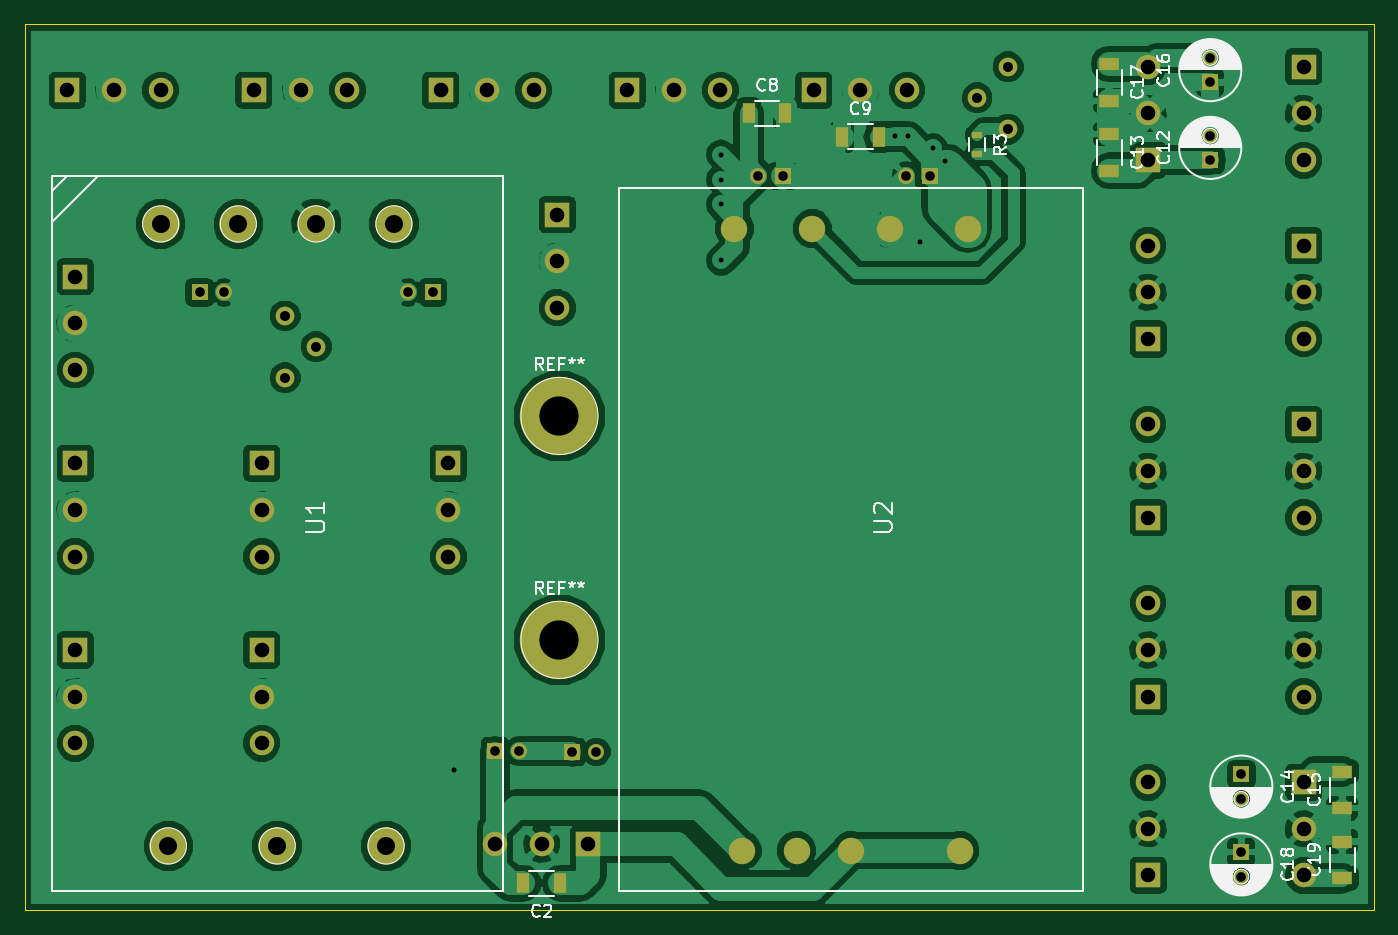
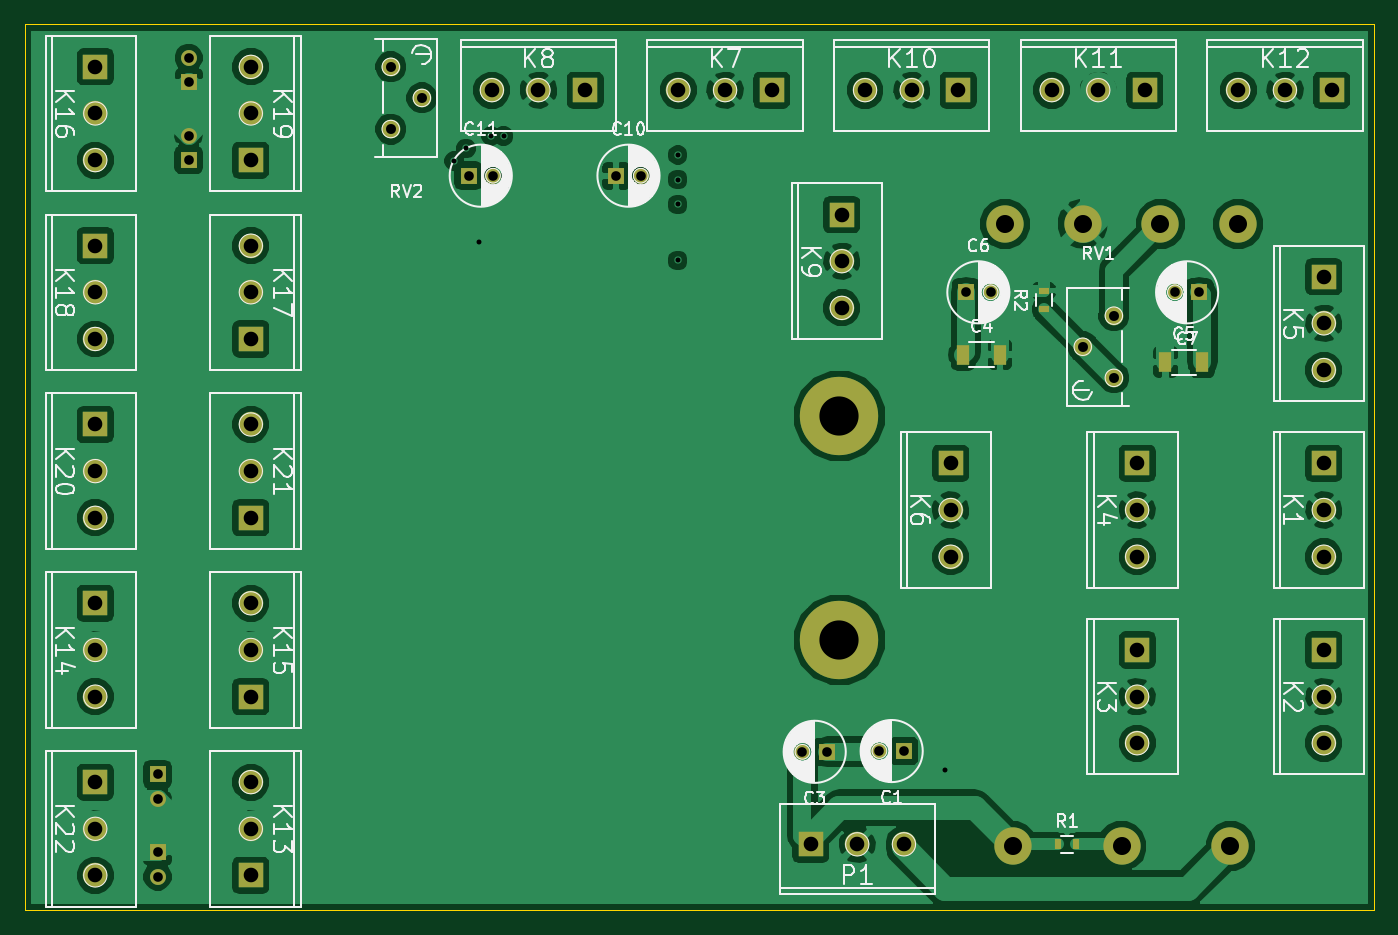
Circuit board: 10 layer files. Board 110.2 x 72.4 mm.
- bottom_copper: dds_power-B.Cu.gbr (154563 bytes)
- bottom_mask: dds_power-B.Mask.gbr (3723 bytes)
- bottom_silk: dds_power-B.SilkS.gbr (45658 bytes)
- outline: dds_power-Edge.Cuts.gbr (535 bytes)
- top_copper: dds_power-F.Cu.gbr (171140 bytes)
- top_mask: dds_power-F.Mask.gbr (4175 bytes)
- top_silk: dds_power-F.SilkS.gbr (23728 bytes)
- inner_copper: dds_power-In1.Cu.gbr (146139 bytes)
- inner_copper: dds_power-In2.Cu.gbr (145441 bytes)
- drill: dds_power.drl (1697 bytes)

=== bottom_copper: dds_power-B.Cu.gbr (154563 bytes, source omitted) ===
=== bottom_mask: dds_power-B.Mask.gbr ===
G04 #@! TF.FileFunction,Soldermask,Bot*
%FSLAX46Y46*%
G04 Gerber Fmt 4.6, Leading zero omitted, Abs format (unit mm)*
G04 Created by KiCad (PCBNEW 4.0.4-stable) date Mon Oct  3 10:35:52 2016*
%MOMM*%
%LPD*%
G01*
G04 APERTURE LIST*
%ADD10C,0.100000*%
%ADD11C,6.400000*%
%ADD12R,1.300000X1.300000*%
%ADD13C,1.300000*%
%ADD14R,1.000000X1.600000*%
%ADD15C,2.000000*%
%ADD16R,2.000000X2.000000*%
%ADD17R,0.500000X0.900000*%
%ADD18R,0.900000X0.500000*%
%ADD19C,1.524000*%
%ADD20C,3.048000*%
G04 APERTURE END LIST*
D10*
D11*
X145288000Y-87884000D03*
D12*
X140017500Y-115252500D03*
D13*
X142017500Y-115252500D03*
D12*
X146304000Y-115316000D03*
D13*
X148304000Y-115316000D03*
D14*
X135167500Y-82867500D03*
X132167500Y-82867500D03*
X118657500Y-83502500D03*
X115657500Y-83502500D03*
D12*
X134937500Y-77787500D03*
D13*
X132937500Y-77787500D03*
D12*
X115887500Y-77787500D03*
D13*
X117887500Y-77787500D03*
D12*
X163512500Y-68262500D03*
D13*
X161512500Y-68262500D03*
D12*
X175577500Y-68262500D03*
D13*
X173577500Y-68262500D03*
D12*
X198437500Y-66992500D03*
D13*
X198437500Y-64992500D03*
D12*
X200977500Y-117157500D03*
D13*
X200977500Y-119157500D03*
D12*
X198437500Y-60642500D03*
D13*
X198437500Y-58642500D03*
D12*
X200977500Y-123507500D03*
D13*
X200977500Y-125507500D03*
D15*
X105727500Y-99377500D03*
D16*
X105727500Y-91757500D03*
D15*
X105727500Y-95567500D03*
X105727500Y-114617500D03*
D16*
X105727500Y-106997500D03*
D15*
X105727500Y-110807500D03*
X120967500Y-114617500D03*
D16*
X120967500Y-106997500D03*
D15*
X120967500Y-110807500D03*
X120967500Y-99377500D03*
D16*
X120967500Y-91757500D03*
D15*
X120967500Y-95567500D03*
X105727500Y-84137500D03*
D16*
X105727500Y-76517500D03*
D15*
X105727500Y-80327500D03*
X136207500Y-99377500D03*
D16*
X136207500Y-91757500D03*
D15*
X136207500Y-95567500D03*
X158432500Y-61277500D03*
D16*
X150812500Y-61277500D03*
D15*
X154622500Y-61277500D03*
X173672500Y-61277500D03*
D16*
X166052500Y-61277500D03*
D15*
X169862500Y-61277500D03*
X145097500Y-79057500D03*
D16*
X145097500Y-71437500D03*
D15*
X145097500Y-75247500D03*
X143192500Y-61277500D03*
D16*
X135572500Y-61277500D03*
D15*
X139382500Y-61277500D03*
X127952500Y-61277500D03*
D16*
X120332500Y-61277500D03*
D15*
X124142500Y-61277500D03*
X112712500Y-61277500D03*
D16*
X105092500Y-61277500D03*
D15*
X108902500Y-61277500D03*
X193357500Y-117792500D03*
D16*
X193357500Y-125412500D03*
D15*
X193357500Y-121602500D03*
X206057500Y-110807500D03*
D16*
X206057500Y-103187500D03*
D15*
X206057500Y-106997500D03*
X193357500Y-103187500D03*
D16*
X193357500Y-110807500D03*
D15*
X193357500Y-106997500D03*
X206057500Y-66992500D03*
D16*
X206057500Y-59372500D03*
D15*
X206057500Y-63182500D03*
X193357500Y-73977500D03*
D16*
X193357500Y-81597500D03*
D15*
X193357500Y-77787500D03*
X206057500Y-81597500D03*
D16*
X206057500Y-73977500D03*
D15*
X206057500Y-77787500D03*
X193357500Y-59372500D03*
D16*
X193357500Y-66992500D03*
D15*
X193357500Y-63182500D03*
X206057500Y-96202500D03*
D16*
X206057500Y-88582500D03*
D15*
X206057500Y-92392500D03*
X193357500Y-88582500D03*
D16*
X193357500Y-96202500D03*
D15*
X193357500Y-92392500D03*
X206057500Y-125412500D03*
D16*
X206057500Y-117792500D03*
D15*
X206057500Y-121602500D03*
X140017500Y-122872500D03*
D16*
X147637500Y-122872500D03*
D15*
X143827500Y-122872500D03*
D17*
X127432500Y-122872500D03*
X125932500Y-122872500D03*
D18*
X128587500Y-79172500D03*
X128587500Y-77672500D03*
D19*
X125412500Y-82232500D03*
X122872500Y-79692500D03*
X122872500Y-84772500D03*
X179387500Y-61912500D03*
X181927500Y-64452500D03*
X181927500Y-59372500D03*
D20*
X113347500Y-122999500D03*
X122237500Y-122999500D03*
X131127500Y-122999500D03*
X131762500Y-72199500D03*
X125412500Y-72199500D03*
X119062500Y-72199500D03*
X112712500Y-72199500D03*
D11*
X145288000Y-106172000D03*
M02*

=== bottom_silk: dds_power-B.SilkS.gbr (45658 bytes, source omitted) ===
=== outline: dds_power-Edge.Cuts.gbr ===
G04 #@! TF.FileFunction,Profile,NP*
%FSLAX46Y46*%
G04 Gerber Fmt 4.6, Leading zero omitted, Abs format (unit mm)*
G04 Created by KiCad (PCBNEW 4.0.4-stable) date Mon Oct  3 10:35:52 2016*
%MOMM*%
%LPD*%
G01*
G04 APERTURE LIST*
%ADD10C,0.100000*%
G04 APERTURE END LIST*
D10*
X101600000Y-128270000D02*
X101600000Y-55880000D01*
X211836000Y-55880000D02*
X101600000Y-55880000D01*
X211836000Y-128270000D02*
X101600000Y-128270000D01*
X211836000Y-128016000D02*
X211836000Y-128270000D01*
X211836000Y-55880000D02*
X211836000Y-128016000D01*
M02*

=== top_copper: dds_power-F.Cu.gbr (171140 bytes, source omitted) ===
=== top_mask: dds_power-F.Mask.gbr ===
G04 #@! TF.FileFunction,Soldermask,Top*
%FSLAX46Y46*%
G04 Gerber Fmt 4.6, Leading zero omitted, Abs format (unit mm)*
G04 Created by KiCad (PCBNEW 4.0.4-stable) date Mon Oct  3 10:35:52 2016*
%MOMM*%
%LPD*%
G01*
G04 APERTURE LIST*
%ADD10C,0.100000*%
%ADD11C,2.159000*%
%ADD12C,6.400000*%
%ADD13R,1.300000X1.300000*%
%ADD14C,1.300000*%
%ADD15R,1.000000X1.600000*%
%ADD16R,1.600000X1.000000*%
%ADD17C,2.000000*%
%ADD18R,2.000000X2.000000*%
%ADD19R,0.900000X0.500000*%
%ADD20C,1.524000*%
%ADD21C,3.048000*%
G04 APERTURE END LIST*
D10*
D11*
X178625500Y-72580500D03*
X172275500Y-72580500D03*
X165925500Y-72580500D03*
X159575500Y-72580500D03*
X177990500Y-123380500D03*
X169100500Y-123380500D03*
X164655500Y-123380500D03*
X160210500Y-123380500D03*
D12*
X145288000Y-87884000D03*
D13*
X140017500Y-115252500D03*
D14*
X142017500Y-115252500D03*
D15*
X145327500Y-126047500D03*
X142327500Y-126047500D03*
D13*
X146304000Y-115316000D03*
D14*
X148304000Y-115316000D03*
D13*
X134937500Y-77787500D03*
D14*
X132937500Y-77787500D03*
D13*
X115887500Y-77787500D03*
D14*
X117887500Y-77787500D03*
D15*
X160742500Y-63182500D03*
X163742500Y-63182500D03*
X168362500Y-65087500D03*
X171362500Y-65087500D03*
D13*
X163512500Y-68262500D03*
D14*
X161512500Y-68262500D03*
D13*
X175577500Y-68262500D03*
D14*
X173577500Y-68262500D03*
D13*
X198437500Y-66992500D03*
D14*
X198437500Y-64992500D03*
D16*
X190182500Y-64857500D03*
X190182500Y-67857500D03*
D13*
X200977500Y-117157500D03*
D14*
X200977500Y-119157500D03*
D16*
X209232500Y-119927500D03*
X209232500Y-116927500D03*
D13*
X198437500Y-60642500D03*
D14*
X198437500Y-58642500D03*
D16*
X190182500Y-59142500D03*
X190182500Y-62142500D03*
D13*
X200977500Y-123507500D03*
D14*
X200977500Y-125507500D03*
D16*
X209232500Y-125642500D03*
X209232500Y-122642500D03*
D17*
X105727500Y-99377500D03*
D18*
X105727500Y-91757500D03*
D17*
X105727500Y-95567500D03*
X105727500Y-114617500D03*
D18*
X105727500Y-106997500D03*
D17*
X105727500Y-110807500D03*
X120967500Y-114617500D03*
D18*
X120967500Y-106997500D03*
D17*
X120967500Y-110807500D03*
X120967500Y-99377500D03*
D18*
X120967500Y-91757500D03*
D17*
X120967500Y-95567500D03*
X105727500Y-84137500D03*
D18*
X105727500Y-76517500D03*
D17*
X105727500Y-80327500D03*
X136207500Y-99377500D03*
D18*
X136207500Y-91757500D03*
D17*
X136207500Y-95567500D03*
X158432500Y-61277500D03*
D18*
X150812500Y-61277500D03*
D17*
X154622500Y-61277500D03*
X173672500Y-61277500D03*
D18*
X166052500Y-61277500D03*
D17*
X169862500Y-61277500D03*
X145097500Y-79057500D03*
D18*
X145097500Y-71437500D03*
D17*
X145097500Y-75247500D03*
X143192500Y-61277500D03*
D18*
X135572500Y-61277500D03*
D17*
X139382500Y-61277500D03*
X127952500Y-61277500D03*
D18*
X120332500Y-61277500D03*
D17*
X124142500Y-61277500D03*
X112712500Y-61277500D03*
D18*
X105092500Y-61277500D03*
D17*
X108902500Y-61277500D03*
X193357500Y-117792500D03*
D18*
X193357500Y-125412500D03*
D17*
X193357500Y-121602500D03*
X206057500Y-110807500D03*
D18*
X206057500Y-103187500D03*
D17*
X206057500Y-106997500D03*
X193357500Y-103187500D03*
D18*
X193357500Y-110807500D03*
D17*
X193357500Y-106997500D03*
X206057500Y-66992500D03*
D18*
X206057500Y-59372500D03*
D17*
X206057500Y-63182500D03*
X193357500Y-73977500D03*
D18*
X193357500Y-81597500D03*
D17*
X193357500Y-77787500D03*
X206057500Y-81597500D03*
D18*
X206057500Y-73977500D03*
D17*
X206057500Y-77787500D03*
X193357500Y-59372500D03*
D18*
X193357500Y-66992500D03*
D17*
X193357500Y-63182500D03*
X206057500Y-96202500D03*
D18*
X206057500Y-88582500D03*
D17*
X206057500Y-92392500D03*
X193357500Y-88582500D03*
D18*
X193357500Y-96202500D03*
D17*
X193357500Y-92392500D03*
X206057500Y-125412500D03*
D18*
X206057500Y-117792500D03*
D17*
X206057500Y-121602500D03*
X140017500Y-122872500D03*
D18*
X147637500Y-122872500D03*
D17*
X143827500Y-122872500D03*
D19*
X179387500Y-64972500D03*
X179387500Y-66472500D03*
D20*
X125412500Y-82232500D03*
X122872500Y-79692500D03*
X122872500Y-84772500D03*
X179387500Y-61912500D03*
X181927500Y-64452500D03*
X181927500Y-59372500D03*
D21*
X113347500Y-122999500D03*
X122237500Y-122999500D03*
X131127500Y-122999500D03*
X131762500Y-72199500D03*
X125412500Y-72199500D03*
X119062500Y-72199500D03*
X112712500Y-72199500D03*
D12*
X145288000Y-106172000D03*
M02*

=== top_silk: dds_power-F.SilkS.gbr (23728 bytes, source omitted) ===
=== inner_copper: dds_power-In1.Cu.gbr (146139 bytes, source omitted) ===
=== inner_copper: dds_power-In2.Cu.gbr (145441 bytes, source omitted) ===
=== drill: dds_power.drl ===
M48
INCH,TZ
T1C0.016
T2C0.031
T3C0.032
T4C0.047
T5C0.058
T6C0.126
%
G90
G05
T1
X53800Y-46000
X62400Y-26200
X62400Y-27000
X62400Y-27800
X62400Y-29600
X68000Y-25600
X68400Y-25600
X68800Y-29000
X69200Y-26000
X69600Y-26400
T2
X45625Y-30625
X46412Y-30625
X52338Y-30625
X53125Y-30625
X55125Y-45375
X55912Y-45375
X57600Y-45400
X58387Y-45400
X63588Y-26875
X64375Y-26875
X68338Y-26875
X69125Y-26875
X78125Y-23088
X78125Y-23875
X78125Y-25588
X78125Y-26375
X79125Y-46125
X79125Y-46912
X79125Y-48625
X79125Y-49412
T3
X48375Y-31375
X48375Y-33375
X49375Y-32375
X70625Y-24375
X71625Y-23375
X71625Y-25375
T4
X41375Y-24125
X41625Y-30125
X41625Y-31625
X41625Y-33125
X41625Y-36125
X41625Y-37625
X41625Y-39125
X41625Y-42125
X41625Y-43625
X41625Y-45125
X42875Y-24125
X44375Y-24125
X47375Y-24125
X47625Y-36125
X47625Y-37625
X47625Y-39125
X47625Y-42125
X47625Y-43625
X47625Y-45125
X48875Y-24125
X50375Y-24125
X53375Y-24125
X53625Y-36125
X53625Y-37625
X53625Y-39125
X54875Y-24125
X55125Y-48375
X56375Y-24125
X56625Y-48375
X57125Y-28125
X57125Y-29625
X57125Y-31125
X58125Y-48375
X59375Y-24125
X60875Y-24125
X62375Y-24125
X65375Y-24125
X66875Y-24125
X68375Y-24125
X76125Y-23375
X76125Y-24875
X76125Y-26375
X76125Y-29125
X76125Y-30625
X76125Y-32125
X76125Y-34875
X76125Y-36375
X76125Y-37875
X76125Y-40625
X76125Y-42125
X76125Y-43625
X76125Y-46375
X76125Y-47875
X76125Y-49375
X81125Y-23375
X81125Y-24875
X81125Y-26375
X81125Y-29125
X81125Y-30625
X81125Y-32125
X81125Y-34875
X81125Y-36375
X81125Y-37875
X81125Y-40625
X81125Y-42125
X81125Y-43625
X81125Y-46375
X81125Y-47875
X81125Y-49375
T5
X44375Y-28425
X44625Y-48425
X46875Y-28425
X48125Y-48425
X49375Y-28425
X51625Y-48425
X51875Y-28425
T6
X57200Y-34600
X57200Y-41800
T0
M30
